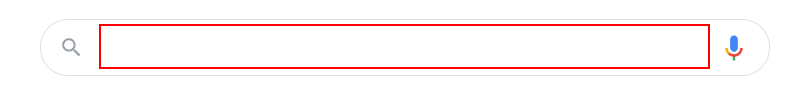
Workflow: Input_diaglog

Step 1: type "[mycityname + " city area" + "[k(enter)]"]" into the text box 'q'

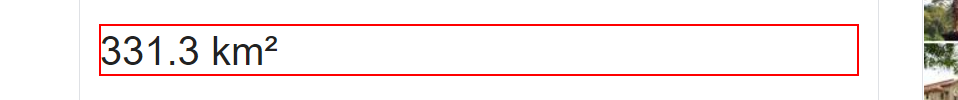
Step 2: get-text from the element '* km²'
